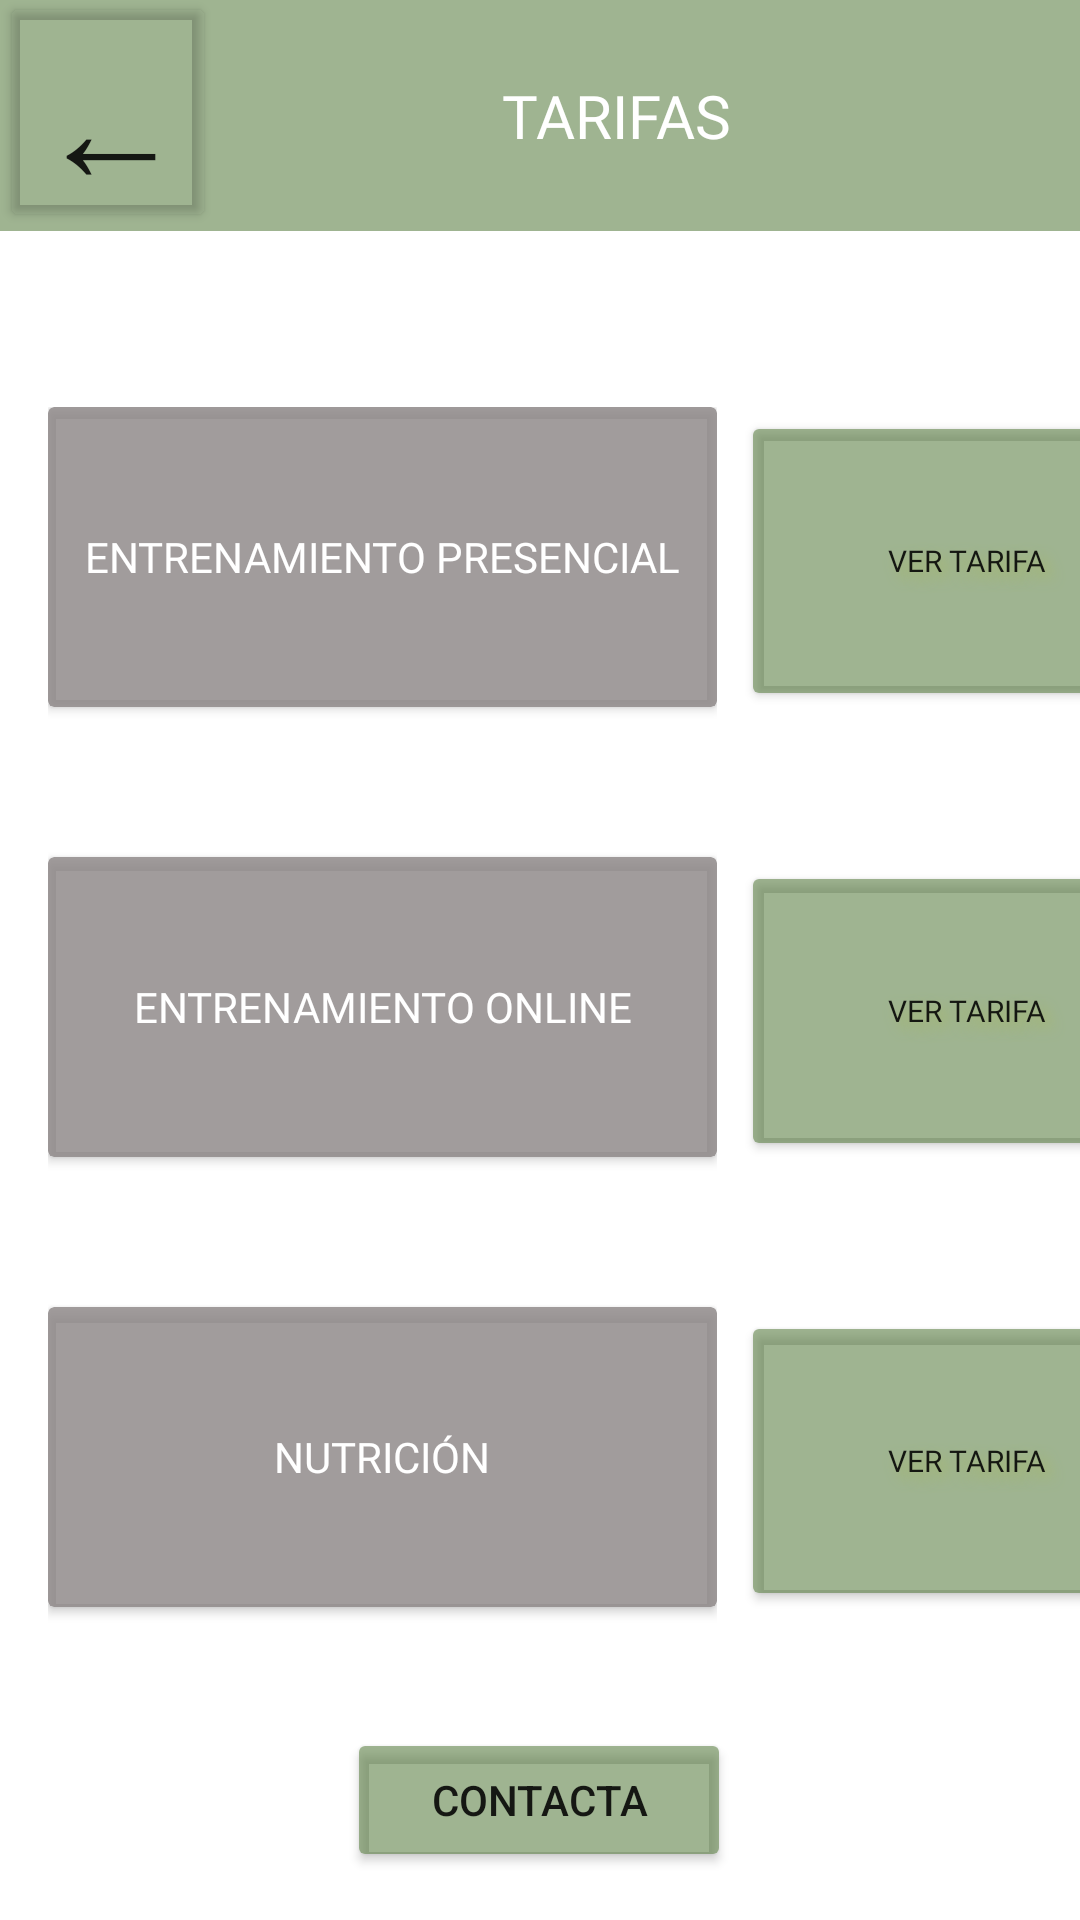

Reconstruct the res/layout file that produces this screen, plus the resources it refers to.
<!-- AndroidManifest.xml: application theme Theme.PACDES -->
<!-- res/layout/activity_tarifas.xml -->
<?xml version="1.0" encoding="utf-8"?>
<androidx.constraintlayout.widget.ConstraintLayout xmlns:android="http://schemas.android.com/apk/res/android"
    xmlns:app="http://schemas.android.com/apk/res-auto"
    xmlns:tools="http://schemas.android.com/tools"
    android:layout_width="match_parent"
    android:layout_height="match_parent"
    tools:context=".Activity3">

    <ImageView
        android:id="@+id/imageView2"
        android:layout_width="wrap_content"
        android:layout_height="wrap_content"
        android:contentDescription="@string/imgfondo"
        app:layout_constraintBottom_toBottomOf="parent"
        app:layout_constraintEnd_toEndOf="parent"
        app:layout_constraintStart_toStartOf="parent"
        app:layout_constraintTop_toTopOf="parent"
        app:srcCompat="@drawable/background" />

    <TextView
        android:id="@+id/appBarTarifas"
        android:layout_width="411dp"
        android:layout_height="77dp"
        android:background="#92587C3F"
        android:fontFamily="@font/audiowide"
        android:gravity="center"
        android:text="TARIFAS"
        android:textAlignment="center"
        android:textColor="#FFFFFF"
        android:textSize="20sp"
        app:layout_constraintBottom_toBottomOf="@+id/imageView2"
        app:layout_constraintEnd_toEndOf="parent"
        app:layout_constraintHorizontal_bias="0.0"
        app:layout_constraintStart_toStartOf="parent"
        app:layout_constraintTop_toTopOf="parent"
        app:layout_constraintVertical_bias="0.0" />

    <Button
        android:id="@+id/btnVolver2"
        android:layout_width="72dp"
        android:layout_height="80dp"
        android:backgroundTint="#00FFFFFF"
        android:gravity="center"
        android:text="←"
        android:textColorHint="#00FFFFFF"
        android:textSize="50sp"
        app:icon="?attr/actionModeCloseDrawable"
        app:layout_constraintBottom_toBottomOf="@+id/appBarTarifas"
        app:layout_constraintEnd_toEndOf="parent"
        app:layout_constraintHorizontal_bias="0.0"
        app:layout_constraintStart_toStartOf="parent"
        app:layout_constraintTop_toTopOf="parent"
        app:layout_constraintVertical_bias="1.0"
        app:rippleColor="#00FFFFFF" />

    <LinearLayout
        android:id="@+id/LinearLayout1"
        android:layout_width="223dp"
        android:layout_height="455dp"
        android:layout_marginStart="16dp"
        android:orientation="vertical"
        app:layout_constraintBottom_toBottomOf="parent"
        app:layout_constraintEnd_toEndOf="parent"
        app:layout_constraintHorizontal_bias="0.0"
        app:layout_constraintStart_toStartOf="parent"
        app:layout_constraintTop_toBottomOf="@+id/appBarTarifas"
        app:layout_constraintVertical_bias="0.542">

        <androidx.cardview.widget.CardView
            android:layout_width="match_parent"
            android:layout_height="100dp"
            android:layout_marginBottom="50dp"
            app:cardBackgroundColor="#D08C8686">

            <TextView
                android:id="@+id/txtPresencial"
                android:layout_width="match_parent"
                android:layout_height="wrap_content"
                android:layout_gravity="center"
                android:fontFamily="@font/audiowide"
                android:foregroundGravity="center"
                android:gravity="center"
                android:text="ENTRENAMIENTO PRESENCIAL"
                android:textColor="#FFFFFF"
                tools:ignore="HardcodedText" />
        </androidx.cardview.widget.CardView>

        <androidx.cardview.widget.CardView
            android:layout_width="match_parent"
            android:layout_height="100dp"
            android:layout_marginBottom="50dp"
            app:cardBackgroundColor="#D08C8686">

            <TextView
                android:id="@+id/txtOnline"
                android:layout_width="match_parent"
                android:layout_height="wrap_content"
                android:layout_gravity="center"
                android:fontFamily="@font/audiowide"
                android:foregroundGravity="center"
                android:gravity="center"
                android:text="ENTRENAMIENTO ONLINE"
                android:textAlignment="center"
                android:textColor="#FFFFFF" />

        </androidx.cardview.widget.CardView>

        <androidx.cardview.widget.CardView
            android:layout_width="match_parent"
            android:layout_height="100dp"
            android:layout_marginBottom="30dp"
            app:cardBackgroundColor="#D08C8686">

            <TextView
                android:id="@+id/txtNutricion"
                android:layout_width="match_parent"
                android:layout_height="wrap_content"
                android:layout_gravity="center"
                android:fontFamily="@font/audiowide"
                android:gravity="center"
                android:text="NUTRICIÓN"
                android:textColor="#FFFFFF" />
        </androidx.cardview.widget.CardView>

    </LinearLayout>

    <Button
        android:id="@+id/btnContactar2"
        android:layout_width="128dp"
        android:layout_height="48dp"
        android:layout_marginBottom="16dp"
        android:backgroundTint="#92587C3F"
        android:text="@string/contacta"
        android:textAlignment="center"
        app:cornerRadius="10dp"
        app:layout_constraintBottom_toBottomOf="parent"
        app:layout_constraintEnd_toEndOf="parent"
        app:layout_constraintHorizontal_bias="0.498"
        app:layout_constraintStart_toStartOf="parent" />

    <LinearLayout
        android:layout_width="151dp"
        android:layout_height="454dp"
        android:layout_marginStart="8dp"
        android:layout_marginEnd="2dp"
        android:orientation="vertical"
        app:layout_constraintBottom_toBottomOf="parent"
        app:layout_constraintEnd_toEndOf="parent"
        app:layout_constraintHorizontal_bias="0.0"
        app:layout_constraintStart_toEndOf="@+id/LinearLayout1"
        app:layout_constraintTop_toBottomOf="@+id/appBarTarifas"
        app:layout_constraintVertical_bias="0.551">

        <Button
            android:id="@+id/btnTarifaPresencial"
            android:layout_width="match_parent"
            android:layout_height="100dp"
            android:layout_marginBottom="50dp"
            android:fontFamily="@font/audiowide"
            android:gravity="center"
            android:shadowColor="#A5B868"
            android:shadowDx="7"
            android:shadowDy="7"
            android:shadowRadius="10"
            android:text="Ver tarifa"
            android:textSize="10sp"
            app:backgroundTint="#92587C3F"
            app:cornerRadius="30dp"
            app:icon="?android:attr/actionModeWebSearchDrawable"
            tools:ignore="TouchTargetSizeCheck" />

        <Button
            android:id="@+id/btnTarifaOnline"
            android:layout_width="match_parent"
            android:layout_height="100dp"
            android:layout_marginBottom="50dp"
            android:fontFamily="@font/audiowide"
            android:shadowColor="#A5B868"
            android:shadowDx="7"
            android:shadowDy="7"
            android:shadowRadius="10"
            android:text="Ver tarifa"
            android:textSize="10sp"
            app:backgroundTint="#92587C3F"
            app:cornerRadius="30dp"
            app:icon="?android:attr/actionModeWebSearchDrawable"
            tools:ignore="TouchTargetSizeCheck,TouchTargetSizeCheck" />

        <Button
            android:id="@+id/btnTarifaNutricion"
            android:layout_width="match_parent"
            android:layout_height="100dp"
            android:fontFamily="@font/audiowide"
            android:shadowColor="#A5B868"
            android:shadowDx="7"
            android:shadowDy="7"
            android:shadowRadius="10"
            android:text="Ver tarifa"
            android:textSize="10sp"
            app:backgroundTint="#92587C3F"
            app:cornerRadius="30dp"
            app:icon="?android:attr/actionModeWebSearchDrawable"
            tools:ignore="TouchTargetSizeCheck,TouchTargetSizeCheck" />
    </LinearLayout>


</androidx.constraintlayout.widget.ConstraintLayout>
<!-- resources referenced by this layout -->
<resources>
  <string name="contacta">Contacta</string>
  <string name="imgfondo">ImgFondo</string>
  <style name="Theme.PACDES" parent="Theme.MaterialComponents.DayNight.DarkActionBar">
          
          <item name="colorPrimary">@color/purple_500</item>
          <item name="colorPrimaryVariant">@color/purple_700</item>
          <item name="colorOnPrimary">@color/white</item>
          
          <item name="colorSecondary">@color/teal_200</item>
          <item name="colorSecondaryVariant">@color/teal_700</item>
          <item name="colorOnSecondary">@color/black</item>
          
          <item name="android:statusBarColor">?attr/colorPrimaryVariant</item>
          
      </style>
  <!-- not gathered from this repository: default colours our renderer supplied (Android Studio template values) -->
  <color name="purple_500">#FF6200EE</color>
  <color name="purple_700">#FF3700B3</color>
  <color name="teal_200">#FF03DAC5</color>
  <color name="teal_700">#FF018786</color>
  <color name="black">#FF000000</color>
  <color name="white">#FFFFFFFF</color>
</resources>
